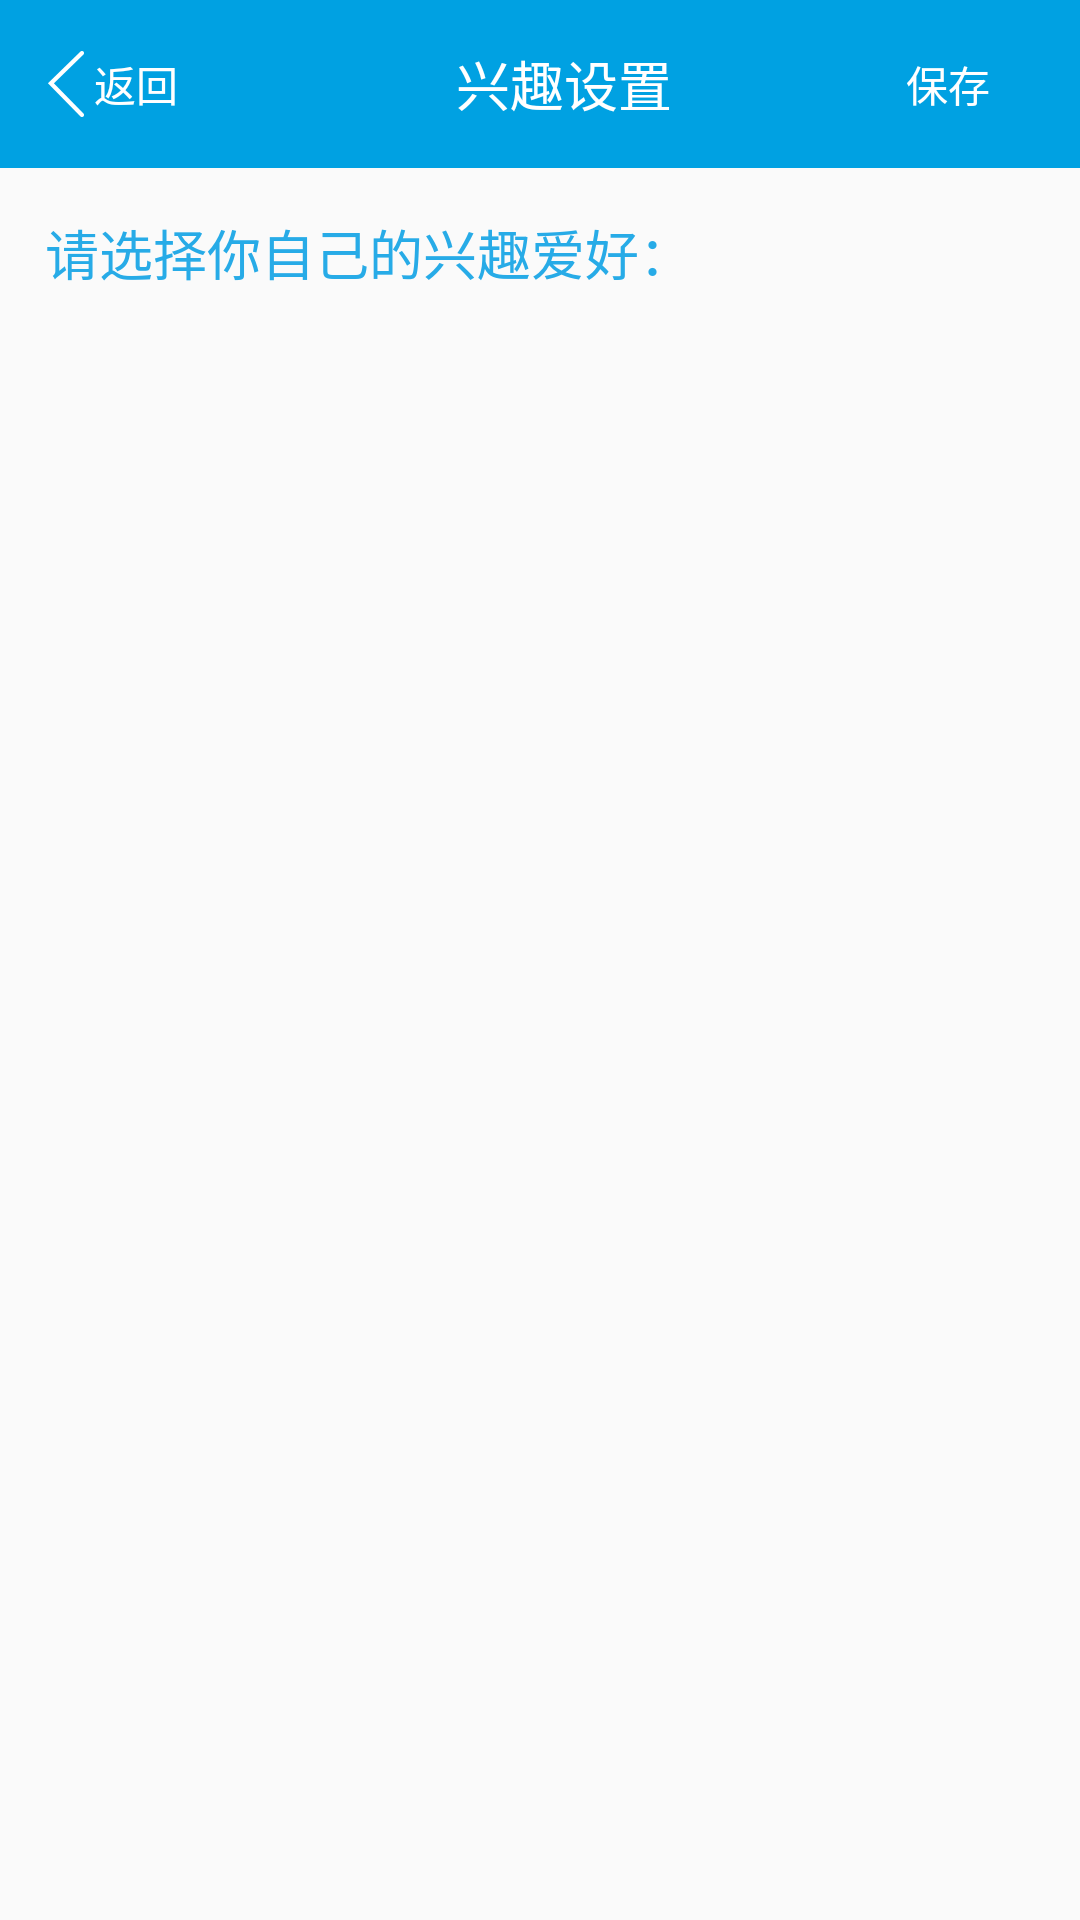

Produce the Android XML layout that renders to this screen, including the resource entries it uses.
<!-- AndroidManifest.xml: application theme AppTheme -->
<!-- res/layout/activity_interest.xml -->
<?xml version="1.0" encoding="utf-8"?>
<LinearLayout xmlns:android="http://schemas.android.com/apk/res/android"
    xmlns:tools="http://schemas.android.com/tools"
    android:layout_width="match_parent"
    android:layout_height="match_parent"
    android:orientation="vertical"
    >
    <android.support.v7.widget.Toolbar xmlns:android="http://schemas.android.com/apk/res/android"
        android:layout_width="match_parent"
        android:layout_height="wrap_content"
        android:background="@color/blue">
        <RelativeLayout
            android:layout_width="match_parent"
            android:layout_height="wrap_content"

            >
            <Button
                android:id="@+id/btn_interest_back"
                android:layout_width="wrap_content"
                android:layout_height="wrap_content"
                android:drawableLeft="@mipmap/backbutton"
                android:background="@android:color/transparent"
                android:layout_alignParentLeft="true"
                android:layout_centerVertical="true"
                android:gravity="left|center"
                android:text=" 返回"
                android:textColor="@android:color/white"

                />
            <TextView android:id="@+id/tv_interest_textTile"
                android:layout_width="wrap_content"
                android:layout_height="wrap_content"
                android:layout_centerInParent="true"
                android:textColor="@color/white"
                android:textSize="18sp"
                android:text="兴趣设置"
                />
            <Button
                android:id="@+id/btn_interest_save"
                android:layout_width="wrap_content"
                android:layout_height="wrap_content"
                android:layout_alignParentRight="true"
                android:textColor="@android:color/white"
                android:text="保存"
                android:background="@android:color/transparent"/>
        </RelativeLayout>
    </android.support.v7.widget.Toolbar>
    <TextView
        android:layout_width="wrap_content"
        android:layout_height="wrap_content"
        android:textSize="18sp"
        android:layout_margin="15dp"
        android:textColor="@color/dark_blue"
        android:text="请选择你自己的兴趣爱好："/>
    <ListView
        android:id="@+id/lv_interest"
        android:layout_width="match_parent"
        android:layout_height="wrap_content"
        android:layout_marginLeft="15dp"
        android:layout_marginBottom="50dp"
        android:choiceMode="multipleChoice"
        android:dividerHeight="1px"
        android:scrollbars="none"
        android:layout_weight="3"/>

</LinearLayout>
<!-- resources referenced by this layout -->
<resources>
  <color name="blue">#00a1e2</color>
  <color name="dark_blue">#27abe7</color>
  <color name="white">#ffffff</color>
  <!-- mipmap backbutton: png bitmap (mipmap-xxhdpi, 3765 bytes) -->
  <style name="AppTheme" parent="Theme.AppCompat.Light.NoActionBar">
          
          <item name="colorPrimary">@color/blue</item>
          <item name="colorPrimaryDark">@color/blue</item>
          <item name="colorAccent">@color/blue</item>
      </style>
</resources>
